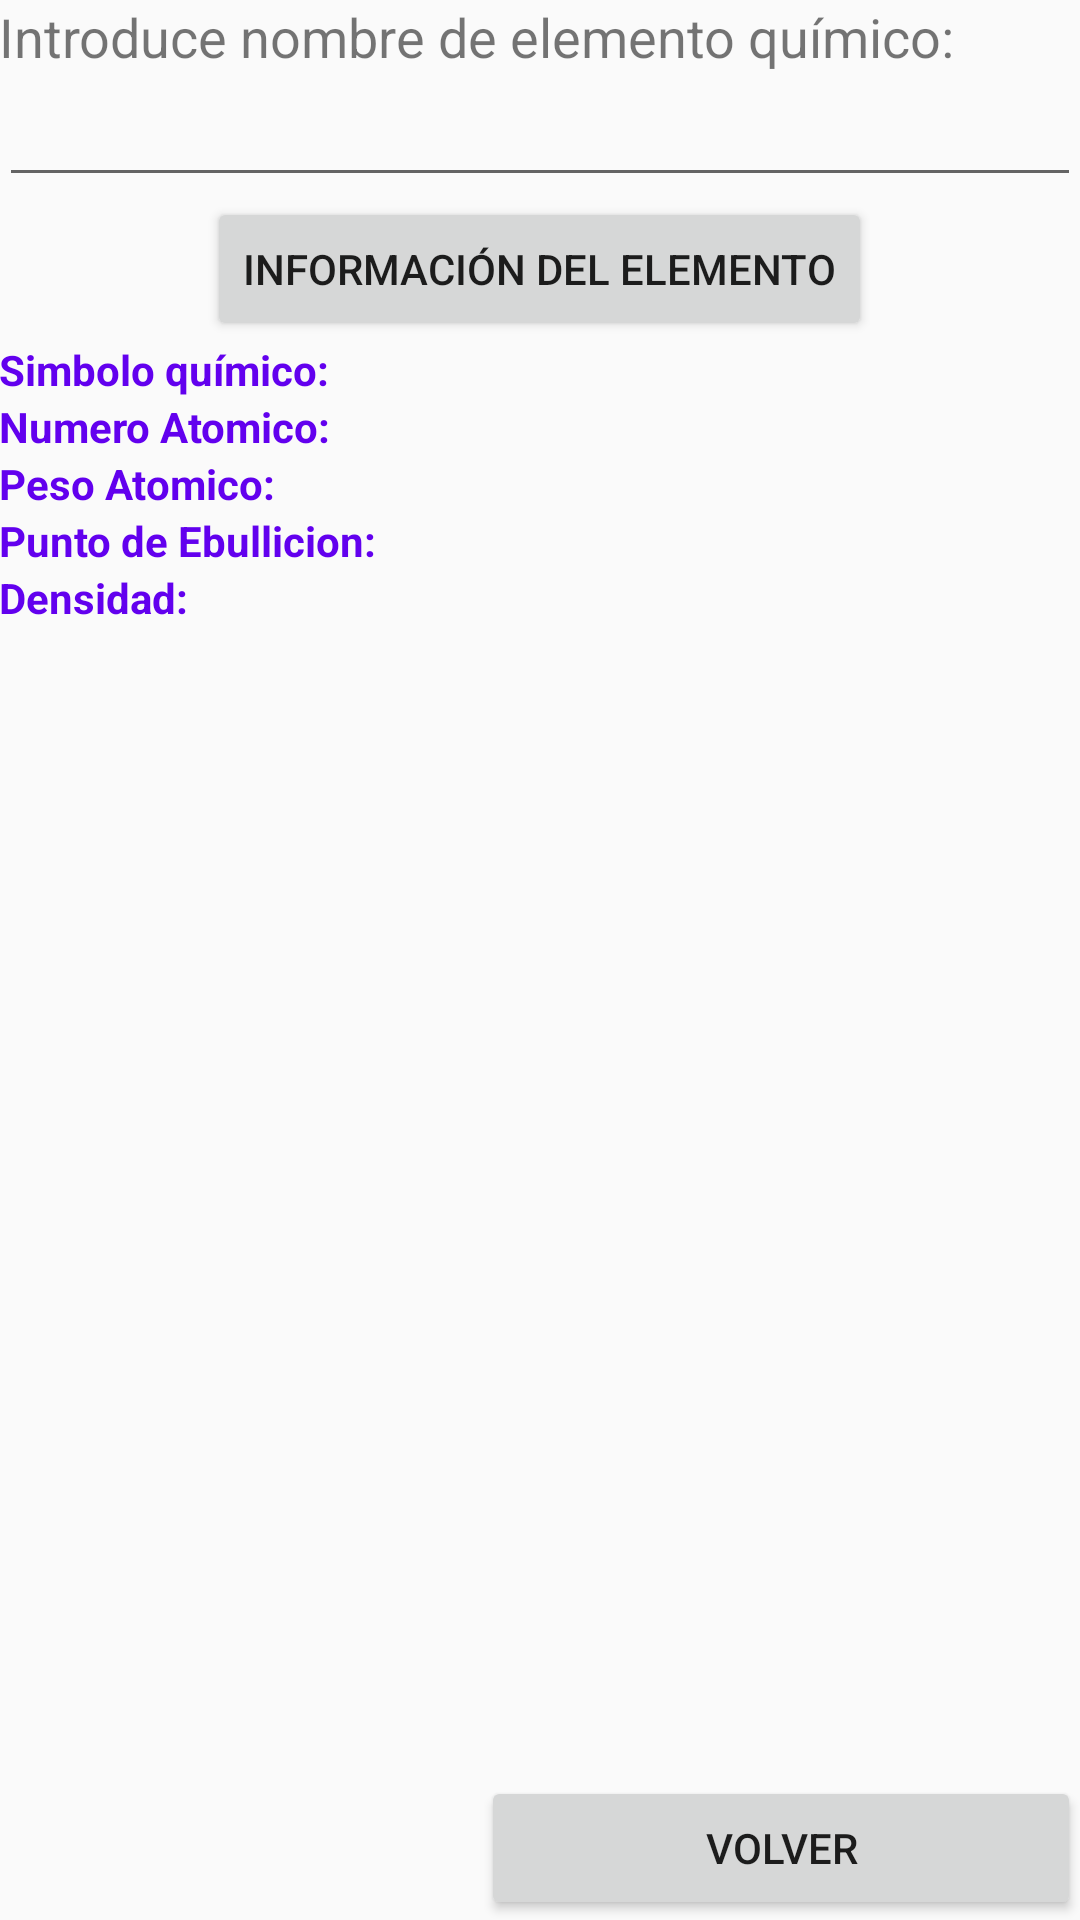

Here is an Android app screen rendered from its layout file. Give the layout XML and the strings, colors and styles it references.
<!-- AndroidManifest.xml: application theme AppTheme -->
<!-- res/layout/activity_actividad_datos_atomicos.xml -->
<?xml version="1.0" encoding="utf-8"?>
<RelativeLayout xmlns:android="http://schemas.android.com/apk/res/android"
    xmlns:tools="http://schemas.android.com/tools"
    android:layout_width="match_parent"
    android:layout_height="match_parent"
    android:paddingBottom="@dimen/activity_vertical_margin"
    android:paddingLeft="@dimen/activity_horizontal_margin"
    android:paddingRight="@dimen/activity_horizontal_margin"
    android:paddingTop="@dimen/activity_vertical_margin"
    tools:context="com.example.dm2.examen2eval.ActividadDatosAtomicos">

    <TextView
        android:id="@+id/lblIntroDatoAtomico"
        android:text="@string/IntroducirDatoAtomico"
        android:layout_width="wrap_content"
        android:layout_height="wrap_content"
        android:textSize="18dp"
        />
    <EditText
        android:id="@+id/editTextDatoAtomico"
        android:layout_width="match_parent"
        android:layout_height="wrap_content"
        android:layout_below="@+id/lblIntroDatoAtomico"
        />
    <Button
        android:id="@+id/butInfoElemento"
        android:layout_width="wrap_content"
        android:layout_height="wrap_content"
        android:layout_below="@+id/editTextDatoAtomico"
        android:layout_marginTop="@dimen/activity_vertical_margin"
        android:layout_centerHorizontal="true"
        android:text="@string/InfoElemento"
        />
    <TextView
        android:id="@+id/lblSimboloQuimico"
        android:layout_width="wrap_content"
        android:layout_height="wrap_content"
        android:text="@string/SimboloQuimico"
        android:layout_below="@+id/butInfoElemento"
        style="@style/MiEstilo"
        />
    <TextView
        android:id="@+id/lblNumeroAtomico"
        android:layout_width="wrap_content"
        android:layout_height="wrap_content"
        android:text="@string/NumeroAtomico"
        android:layout_below="@+id/lblSimboloQuimico"
        style="@style/MiEstilo"
        />
    <TextView
        android:id="@+id/lblPesoAtomico"
        android:layout_width="wrap_content"
        android:layout_height="wrap_content"
        android:text="@string/PesoAtomico"
        android:layout_below="@+id/lblNumeroAtomico"
        style="@style/MiEstilo"
        />
    <TextView
        android:id="@+id/PuntoEbullicion"
        android:layout_width="wrap_content"
        android:layout_height="wrap_content"
        android:text="@string/PuntoEbullicion"
        android:layout_below="@+id/lblPesoAtomico"
        style="@style/MiEstilo"
        />
    <TextView
        android:id="@+id/Densidad"
        android:layout_width="wrap_content"
        android:layout_height="wrap_content"
        android:text="@string/Densidad"
        android:layout_below="@+id/PuntoEbullicion"
        style="@style/MiEstilo"
        />
    <Button
        android:id="@+id/butVolver"
        android:width="200dp"
        android:layout_width="wrap_content"
        android:layout_height="wrap_content"
        android:layout_alignParentRight="true"
        android:layout_alignParentBottom="true"
        android:layout_below="@+id/butmultimedia"
        android:layout_marginTop="@dimen/activity_vertical_margin"
        android:text="@string/volver"
        android:onClick="volver"
        />
</RelativeLayout>
<!-- resources referenced by this layout -->
<resources>
  <string name="Densidad">Densidad:</string>
  <string name="InfoElemento">INFORMACIÓN DEL ELEMENTO</string>
  <string name="IntroducirDatoAtomico">Introduce nombre de elemento químico:</string>
  <string name="NumeroAtomico">Numero Atomico:</string>
  <string name="PesoAtomico">Peso Atomico:</string>
  <string name="PuntoEbullicion">Punto de Ebullicion:</string>
  <string name="SimboloQuimico">Simbolo químico:</string>
  <string name="volver">VOLVER</string>
  <style name="MiEstilo" parent="Theme.AppCompat.Light.DarkActionBar">
          
          <item name="android:textColor">@color/colorPrimary</item>
          <item name="android:textStyle">bold</item>
      </style>
  <style name="AppTheme" parent="Theme.AppCompat.Light.DarkActionBar">
          
          <item name="colorPrimary">@color/colorPrimary</item>
          <item name="colorPrimaryDark">@color/colorPrimaryDark</item>
          <item name="colorAccent">@color/colorAccent</item>
      </style>
  <!-- not gathered from this repository: default colours our renderer supplied (Android Studio template values) -->
  <color name="colorPrimary">#FF6200EE</color>
  <color name="colorPrimaryDark">#FF3700B3</color>
  <color name="colorAccent">#FF03DAC5</color>
</resources>
